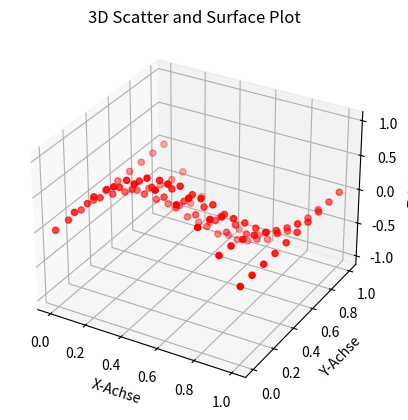
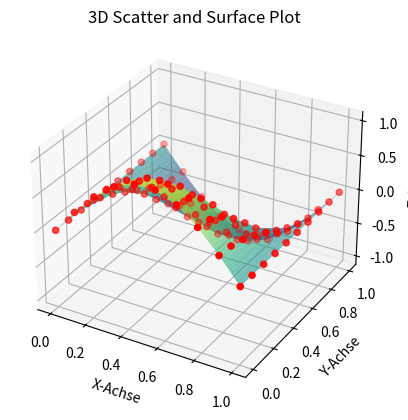

Python code for these plots, in order:
import numpy as np
import matplotlib.pyplot as plt
from mpl_toolkits.mplot3d import Axes3D
from scipy.interpolate import griddata

class DreidimensionalerPlot:
    def __init__(self, title="3D Plot", xlabel="X-Achse", ylabel="Y-Achse", zlabel="Z-Achse"):
        """
        Initialisiert die Klasse für den 3D-Plot.
        :param title: Titel des Plots
        :param xlabel: Beschriftung der X-Achse
        :param ylabel: Beschriftung der Y-Achse
        :param zlabel: Beschriftung der Z-Achse
        """
        self.title = title
        self.xlabel = xlabel
        self.ylabel = ylabel
        self.zlabel = zlabel

    def plot(self, x_data, y_data, z_data, plot_type='scatter', interpolation_method='linear'):
        """
        Erstellt einen 3D-Plot basierend auf den übergebenen Daten.
        :param x_data: Daten für die X-Achse
        :param y_data: Daten für die Y-Achse
        :param z_data: Daten für die Z-Achse
        :param plot_type: Art des Plots ('scatter', 'line', 'surface')
        :param interpolation_method: Interpolationsmethode für Surface Plot ('linear', 'cubic', 'nearest')
        """
        fig = plt.figure()
        ax = fig.add_subplot(111, projection='3d')

        # Plot-Typen: Streudiagramm, Liniendiagramm, oder Oberflächenplot
        if plot_type == 'scatter':
            ax.scatter(x_data, y_data, z_data, c='r', marker='o', label='Scatter Points')
        elif plot_type == 'line':
            ax.plot(x_data, y_data, z_data, color='blue')
        elif plot_type == 'surface':
            # Erstelle ein Gitter für die X- und Y-Daten
            grid_x, grid_y = np.meshgrid(np.linspace(min(x_data), max(x_data), 100),
                                         np.linspace(min(y_data), max(y_data), 100))

            # Interpoliere die Scatterdaten auf das Gitter
            grid_z = griddata((x_data, y_data), z_data, (grid_x, grid_y), method=interpolation_method)

            # Prüfe, ob NaN-Werte vorhanden sind, und fülle sie auf
            if np.isnan(grid_z).any():
                grid_z = np.nan_to_num(grid_z)  # NaN-Werte mit 0 auffüllen (oder wähle eine andere Strategie)

            # Zeichne den Surface Plot
            ax.plot_surface(grid_x, grid_y, grid_z, cmap='viridis', alpha=0.6)

            # Zeichne auch die Scatterpunkte zur Veranschaulichung
            ax.scatter(x_data, y_data, z_data, c='r', marker='o', label='Scatter Points')

        # Beschriftung der Achsen und Titel
        ax.set_title(self.title)
        ax.set_xlabel(self.xlabel)
        ax.set_ylabel(self.ylabel)
        ax.set_zlabel(self.zlabel)

        plt.show()

# Beispiel zur Nutzung der Klasse
if __name__ == "__main__":
    # Beispielhafte Daten
    x_data = np.tile(np.linspace(0, 1, 10), 10)
    y_data = np.repeat(np.linspace(0, 1, 10), 10)
    z_data = np.sin(np.pi * x_data) * np.cos(np.pi * y_data)  # Beispielhafte Z-Daten

    # Instanziere die Klasse
    plotter = DreidimensionalerPlot(title="3D Scatter and Surface Plot", xlabel="X-Achse", ylabel="Y-Achse", zlabel="Z-Achse")

    # Streuplot
    plotter.plot(x_data, y_data, z_data, plot_type='scatter')

    # Oberflächenplot basierend auf Scatterpunkten, mit linearer Interpolation
    plotter.plot(x_data, y_data, z_data, plot_type='surface', interpolation_method='linear')
